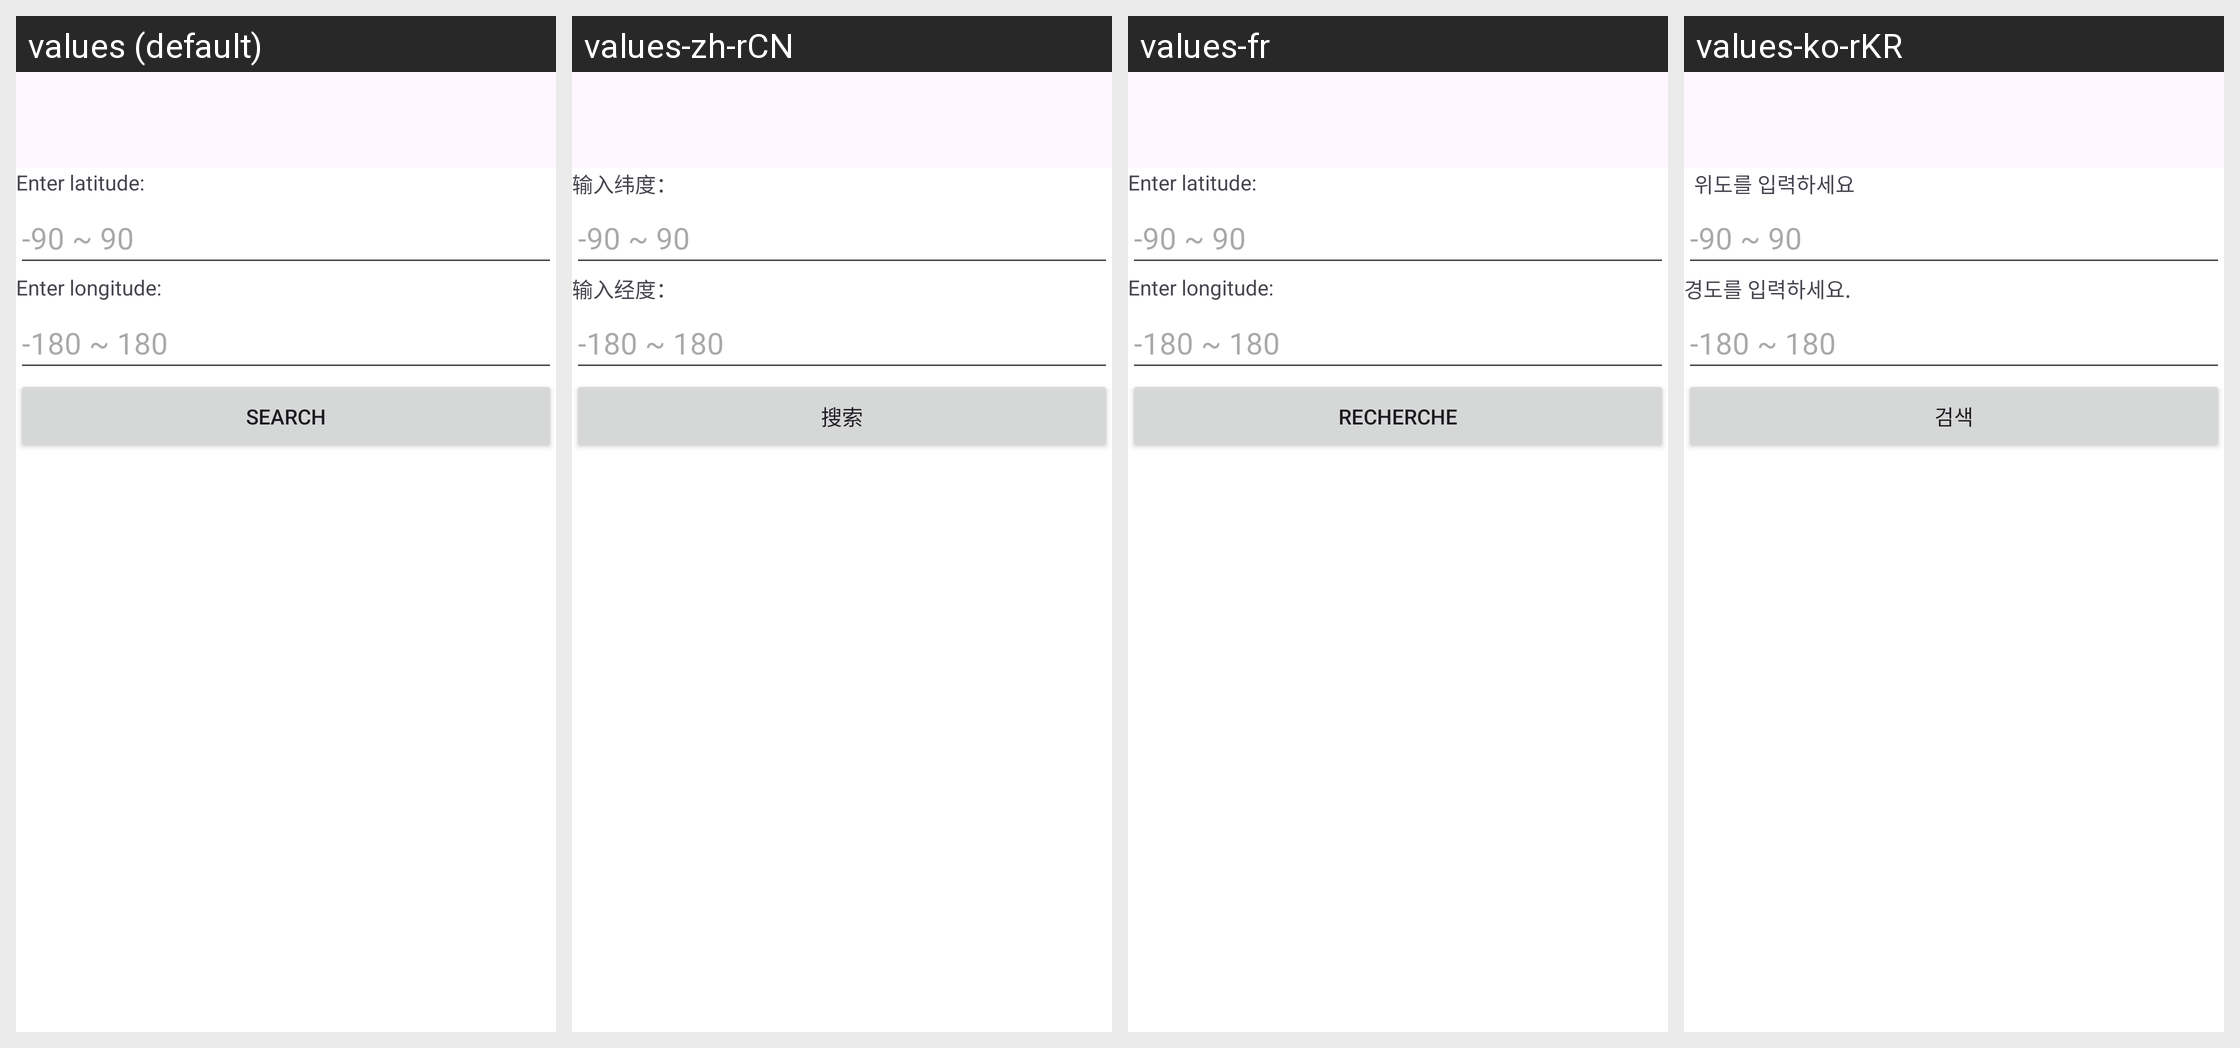

Locale-by-locale string values for the Android screen shown in this grid:
Android screen res/layout/activity_sunset_sunrise_main.xml rendered under 4 locales, left to right: values (default), values-zh-rCN, values-fr, values-ko-rKR. Device: Nexus 5 (rendered at 1080×1920; each locale shown at half size, 540×960, under a caption strip naming it); theme Theme.GroupApplication.
Other locales in the repository, not shown: values-ko.
Strings drawn on this screen, with the default value and each locale's value (text and hints the layout hard-codes, and strings that could not be matched under every locale, appear in the picture but are not listed):

search
  values: Search
  values-zh-rCN: 搜索
  values-fr: Recherche
  values-ko-rKR: 검색

enterLongitude
  values: Enter longitude:
  values-zh-rCN: 输入经度：
  values-fr: Enter longitude:
  values-ko-rKR: 경도를 입력하세요.
